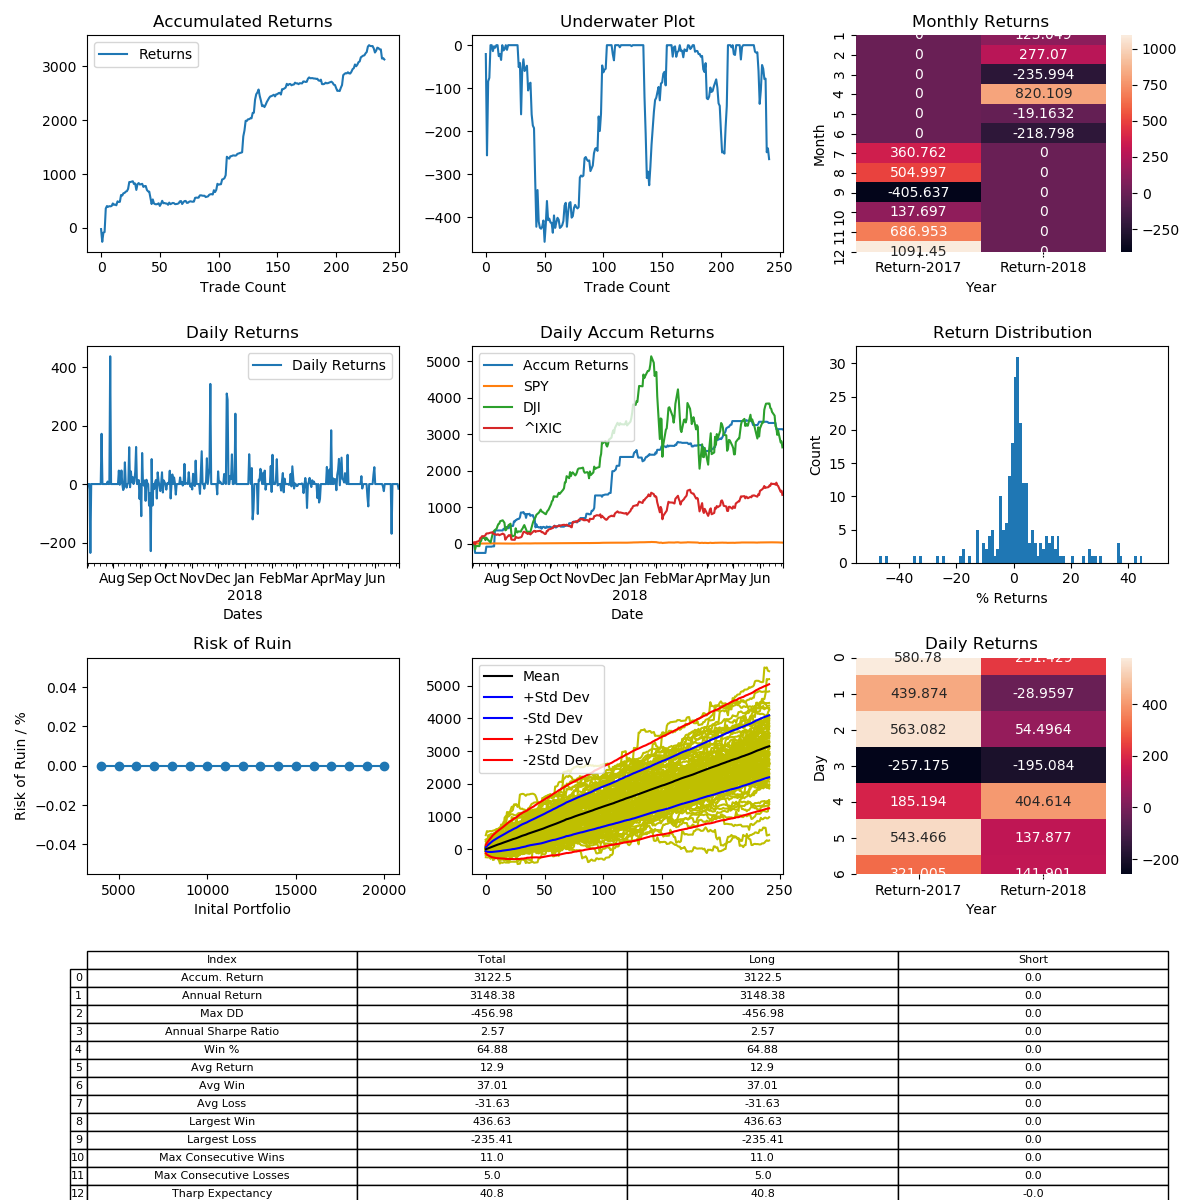

The data file committed next to this chart (first rows):
, Entry Time, Exit Time, Symbol, Direction, Entry, Exit
0, 2017-07-02 10:00:00-04:00, 2017-07-05 12:00:00-04:00, ETHUSD, LONG, 262.4, 257
1, 2017-07-06 12:00:00-04:00, 2017-07-19 17:00:00-04:00, ETHUSD, LONG, 265.5, 203
2, 2017-07-19 19:00:00-04:00, 2017-07-24 03:00:00-04:00, ETHUSD, LONG, 193.3, 226.5
3, 2017-07-26 15:00:00-04:00, 2017-07-27 11:00:00-04:00, ETHUSD, LONG, 198.7, 200.4
4, 2017-07-29 17:00:00-04:00, 2017-08-08 09:00:00-04:00, ETHUSD, LONG, 198.1, 284.6
5, 2017-08-08 20:00:00-04:00, 2017-08-08 22:00:00-04:00, ETHUSD, LONG, 295.9, 309.6
6, 2017-08-09 00:00:00-04:00, 2017-08-09 02:00:00-04:00, ETHUSD, LONG, 312.6, 308.3
7, 2017-08-09 08:00:00-04:00, 2017-08-10 04:00:00-04:00, ETHUSD, LONG, 295.7, 299.1
8, 2017-08-10 08:00:00-04:00, 2017-08-10 15:00:00-04:00, ETHUSD, LONG, 305.0, 304
9, 2017-08-10 21:00:00-04:00, 2017-08-11 05:00:00-04:00, ETHUSD, LONG, 299.4, 301.5
10, 2017-08-11 13:00:00-04:00, 2017-08-12 12:00:00-04:00, ETHUSD, LONG, 303.4, 317.5
11, 2017-08-13 04:00:00-04:00, 2017-08-13 10:00:00-04:00, ETHUSD, LONG, 296.8, 289.2
12, 2017-08-13 17:00:00-04:00, 2017-08-13 19:00:00-04:00, ETHUSD, LONG, 295.5, 297
13, 2017-08-14 14:00:00-04:00, 2017-08-15 04:00:00-04:00, ETHUSD, LONG, 297.6, 293.4
14, 2017-08-15 17:00:00-04:00, 2017-08-16 21:00:00-04:00, ETHUSD, LONG, 282.6, 303.6
15, 2017-08-17 00:00:00-04:00, 2017-08-19 01:00:00-04:00, ETHUSD, LONG, 299.9, 296.2
16, 2017-08-19 03:00:00-04:00, 2017-08-19 17:00:00-04:00, ETHUSD, LONG, 292.7, 293.7
17, 2017-08-20 04:00:00-04:00, 2017-08-21 11:00:00-04:00, ETHUSD, LONG, 294, 331
18, 2017-08-21 19:00:00-04:00, 2017-08-21 22:00:00-04:00, ETHUSD, LONG, 319.8, 316.3
19, 2017-08-22 04:00:00-04:00, 2017-08-22 13:00:00-04:00, ETHUSD, LONG, 303.5, 316.6
20, 2017-08-23 04:00:00-04:00, 2017-08-24 08:00:00-04:00, ETHUSD, LONG, 322.1, 324.1
21, 2017-08-24 19:00:00-04:00, 2017-08-26 10:00:00-04:00, ETHUSD, LONG, 324.5, 332.4
22, 2017-08-26 12:00:00-04:00, 2017-08-27 00:00:00-04:00, ETHUSD, LONG, 330, 333
23, 2017-08-27 02:00:00-04:00, 2017-08-27 20:00:00-04:00, ETHUSD, LONG, 334.1, 348.2
24, 2017-08-28 13:00:00-04:00, 2017-08-30 14:00:00-04:00, ETHUSD, LONG, 342.8, 386.2
25, 2017-08-30 23:00:00-04:00, 2017-08-31 00:00:00-04:00, ETHUSD, LONG, 385, 385.1
26, 2017-08-31 08:00:00-04:00, 2017-08-31 10:00:00-04:00, ETHUSD, LONG, 386.7, 389.2
27, 2017-08-31 18:00:00-04:00, 2017-09-01 01:00:00-04:00, ETHUSD, LONG, 388.3, 391.2
28, 2017-09-01 12:00:00-04:00, 2017-09-02 03:00:00-04:00, ETHUSD, LONG, 393.3, 373.3
29, 2017-09-03 11:00:00-04:00, 2017-09-03 15:00:00-04:00, ETHUSD, LONG, 347.4, 350.8
30, 2017-09-03 17:00:00-04:00, 2017-09-04 08:00:00-04:00, ETHUSD, LONG, 349.7, 307.9
31, 2017-09-04 11:00:00-04:00, 2017-09-05 19:00:00-04:00, ETHUSD, LONG, 291.1, 322
32, 2017-09-06 02:00:00-04:00, 2017-09-06 10:00:00-04:00, ETHUSD, LONG, 328.5, 335.6
33, 2017-09-06 19:00:00-04:00, 2017-09-06 23:00:00-04:00, ETHUSD, LONG, 337.5, 328.3
34, 2017-09-07 09:00:00-04:00, 2017-09-07 12:00:00-04:00, ETHUSD, LONG, 335.0, 336.8
35, 2017-09-07 14:00:00-04:00, 2017-09-07 19:00:00-04:00, ETHUSD, LONG, 333.4, 335.7
36, 2017-09-08 02:00:00-04:00, 2017-09-08 12:00:00-04:00, ETHUSD, LONG, 332.1, 313.0
37, 2017-09-09 00:00:00-04:00, 2017-09-09 03:00:00-04:00, ETHUSD, LONG, 304.5, 308.9
38, 2017-09-10 14:00:00-04:00, 2017-09-12 10:00:00-04:00, ETHUSD, LONG, 304.4, 305.4
39, 2017-09-12 12:00:00-04:00, 2017-09-12 23:00:00-04:00, ETHUSD, LONG, 303.8, 281.4
40, 2017-09-13 00:00:00-04:00, 2017-09-13 09:00:00-04:00, ETHUSD, LONG, 276.5, 269.3
41, 2017-09-13 17:00:00-04:00, 2017-09-14 01:00:00-04:00, ETHUSD, LONG, 271.6, 270
42, 2017-09-14 02:00:00-04:00, 2017-09-14 15:00:00-04:00, ETHUSD, LONG, 268.5, 236.2
43, 2017-09-14 23:00:00-04:00, 2017-09-15 06:00:00-04:00, ETHUSD, LONG, 236.5, 210.8
44, 2017-09-15 09:00:00-04:00, 2017-09-15 14:00:00-04:00, ETHUSD, LONG, 229.4, 249
45, 2017-09-16 04:00:00-04:00, 2017-09-17 10:00:00-04:00, ETHUSD, LONG, 274.5, 254.4
46, 2017-09-18 02:00:00-04:00, 2017-09-18 04:00:00-04:00, ETHUSD, LONG, 292.6, 288.5
47, 2017-09-18 11:00:00-04:00, 2017-09-19 13:00:00-04:00, ETHUSD, LONG, 291.3, 290.6
48, 2017-09-19 18:00:00-04:00, 2017-09-19 19:00:00-04:00, ETHUSD, LONG, 282.1, 283.6
49, 2017-09-20 06:00:00-04:00, 2017-09-20 17:00:00-04:00, ETHUSD, LONG, 284, 288
50, 2017-09-21 00:00:00-04:00, 2017-09-21 13:00:00-04:00, ETHUSD, LONG, 281, 267.1
51, 2017-09-22 13:00:00-04:00, 2017-09-23 01:00:00-04:00, ETHUSD, LONG, 258.0, 268.3
52, 2017-09-23 03:00:00-04:00, 2017-09-23 13:00:00-04:00, ETHUSD, LONG, 268.4, 283.1
53, 2017-09-23 23:00:00-04:00, 2017-09-24 04:00:00-04:00, ETHUSD, LONG, 293.6, 280.5
54, 2017-09-24 11:00:00-04:00, 2017-09-24 12:00:00-04:00, ETHUSD, LONG, 285.9, 287
55, 2017-09-24 13:00:00-04:00, 2017-09-24 21:00:00-04:00, ETHUSD, LONG, 286.3, 283.8
56, 2017-09-25 02:00:00-04:00, 2017-09-25 09:00:00-04:00, ETHUSD, LONG, 288.6, 288.4
57, 2017-09-25 17:00:00-04:00, 2017-09-26 19:00:00-04:00, ETHUSD, LONG, 295.8, 289.0
58, 2017-09-27 13:00:00-04:00, 2017-09-27 19:00:00-04:00, ETHUSD, LONG, 298, 310
59, 2017-09-28 00:00:00-04:00, 2017-09-28 15:00:00-04:00, ETHUSD, LONG, 308.9, 300.0
... 182 more rows
